Run: headless pygame with SDL's dummy video driver; simulated clock (each Clock.tick advances the game by its frame time, no real sleeping); random seed 0; keys injected as events and as key.get_pressed() state; no mouse input; restart key R tapped at the start of phases 3 and 4.
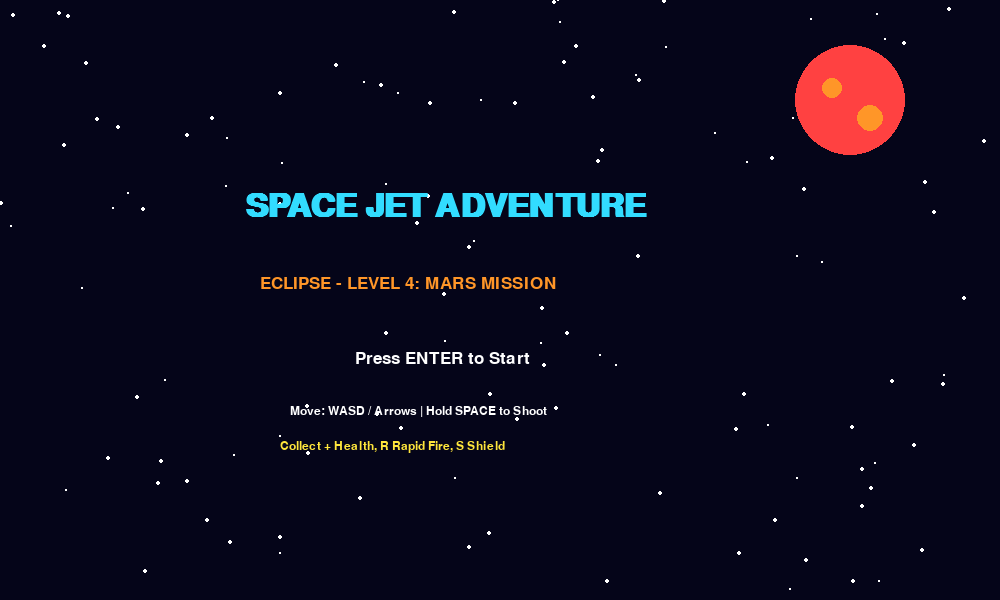
Frame 1 of 4 · flips 1–60 · no input
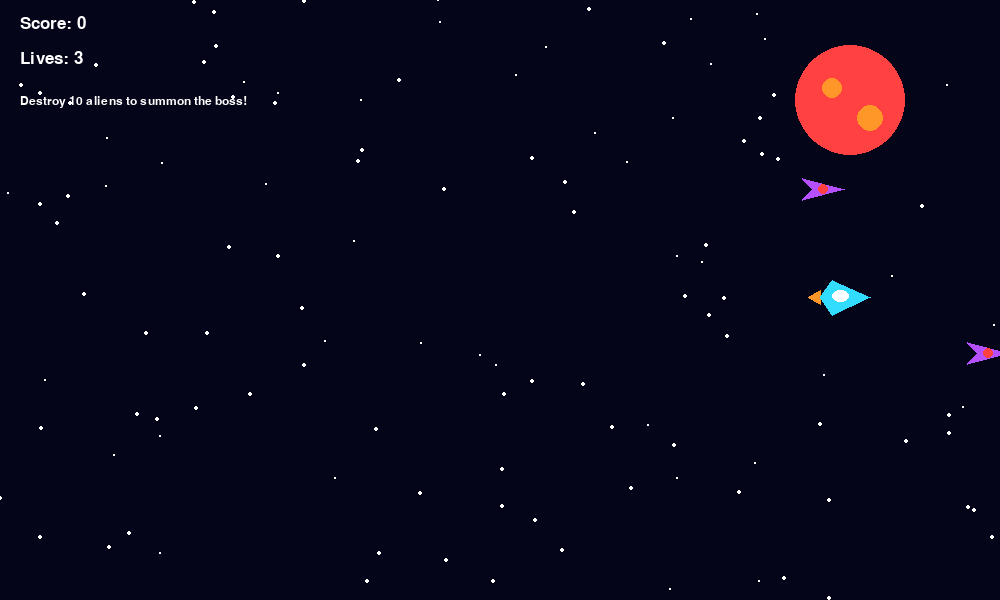
Frame 2 of 4 · flips 61–180 · tapped SPACE, RETURN · held RIGHT (→), D
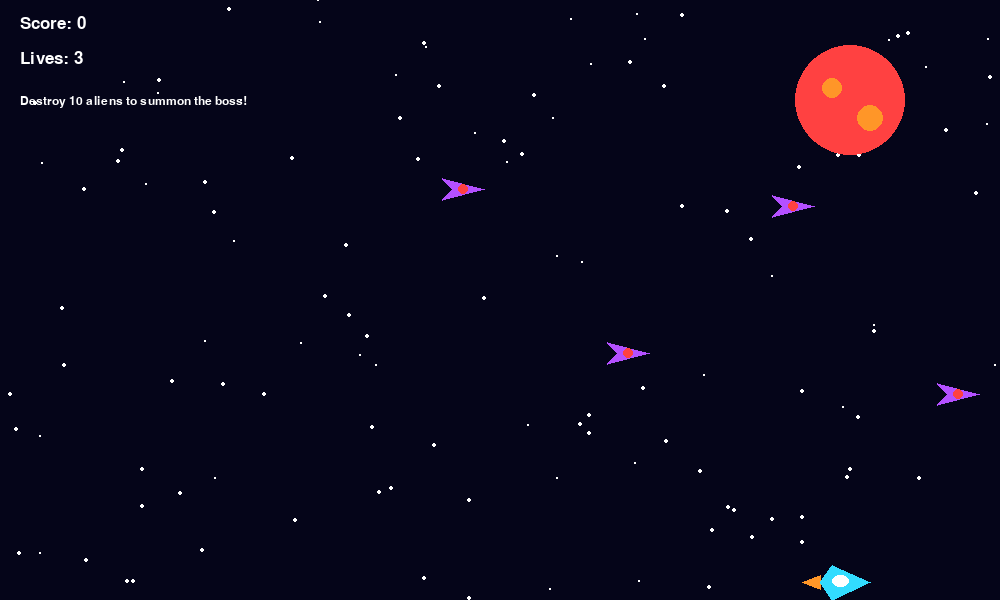
Frame 3 of 4 · flips 181–300 · tapped R · held DOWN (↓), S
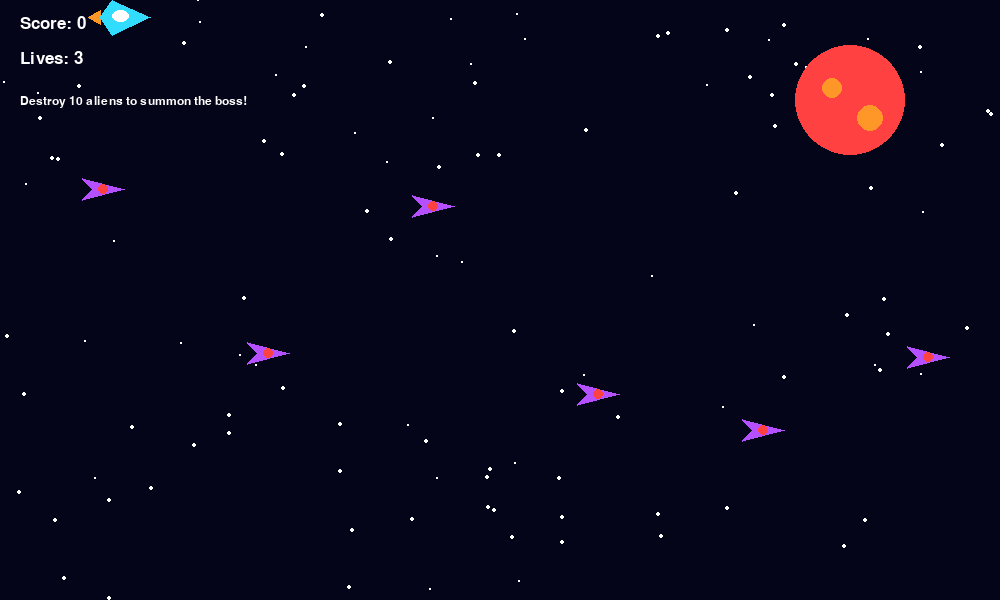
Frame 4 of 4 · flips 301–420 · tapped R · held LEFT (←), A, UP (↑), W

The pygame program that drew these frames:

import pygame
import random

pygame.init()

# Screen settings
WIDTH, HEIGHT = 1000, 600
screen = pygame.display.set_mode((WIDTH, HEIGHT))
pygame.display.set_caption("ECLIPSE - Space Jet Adventure")
clock = pygame.time.Clock()

# Colors
BLACK = (5, 5, 25)
WHITE = (255, 255, 255)
CYAN = (50, 220, 255)
RED = (255, 65, 65)
ORANGE = (255, 150, 40)
GREEN = (70, 255, 120)
PURPLE = (180, 80, 255)
YELLOW = (255, 230, 60)

# Fonts
font = pygame.font.SysFont("arial", 25)
small_font = pygame.font.SysFont("arial", 18)
big_font = pygame.font.SysFont("arial", 48, bold=True)

# Player settings
PLAYER_SPEED = 6
POWERUP_SIZE = 28
BOSS_MAX_HEALTH = 100

# Game states
MENU = "MENU"
PLAYING = "PLAYING"
BOSS = "BOSS"
GAME_OVER = "GAME_OVER"
WIN = "WIN"

state = MENU

# Background stars
stars = [
    [random.randrange(WIDTH), random.randrange(HEIGHT),
     random.choice([1, 2, 3])]
    for _ in range(120)
]

# Game objects
player = pygame.Rect(100, 280, 50, 35)
bullets = []
aliens = []
alien_bullets = []
powerups = []

# Game stats
score = 0
lives = 3
boss_health = BOSS_MAX_HEALTH

# Timers
spawn_timer = 0
boss_shot_timer = 0
invincible_timer = 0
rapid_timer = 0
shield_timer = 0
shoot_timer = 0
powerup_timer = 0

# Boss
boss = pygame.Rect(790, 230, 130, 110)
boss_direction = 1


def draw_text(text, font_obj, color, x, y):
    image = font_obj.render(text, True, color)
    screen.blit(image, (x, y))


def draw_background():
    screen.fill(BLACK)

    for star in stars:
        star[0] -= star[2]

        if star[0] < 0:
            star[0] = WIDTH
            star[1] = random.randrange(HEIGHT)

        pygame.draw.circle(
            screen, WHITE,
            (star[0], star[1]), star[2] // 2 + 1
        )

    # Mars
    pygame.draw.circle(screen, RED, (850, 100), 55)
    pygame.draw.circle(screen, ORANGE, (832, 88), 10)
    pygame.draw.circle(screen, ORANGE, (870, 118), 13)


def draw_player():
    # Engine flame
    pygame.draw.polygon(
        screen, ORANGE,
        [
            (player.left, player.centery - 7),
            (player.left - random.randint(10, 22), player.centery),
            (player.left, player.centery + 7)
        ]
    )

    # Spaceship body
    pygame.draw.polygon(
        screen, CYAN,
        [
            (player.right, player.centery),
            (player.left + 12, player.top),
            (player.left, player.centery),
            (player.left + 12, player.bottom)
        ]
    )

    # Cockpit
    pygame.draw.ellipse(
        screen, WHITE,
        (player.x + 12, player.y + 10, 17, 12)
    )

    # Shield effect
    if shield_timer > 0:
        pygame.draw.circle(
            screen, YELLOW, player.center, 32, 3
        )


def draw_alien(alien):
    pygame.draw.polygon(
        screen, PURPLE,
        [
            (alien.left, alien.top + 5),
            (alien.right, alien.centery),
            (alien.left, alien.bottom - 5),
            (alien.left + 10, alien.centery)
        ]
    )

    pygame.draw.circle(
        screen, RED, alien.center, 5
    )


def draw_boss():
    pygame.draw.ellipse(screen, PURPLE, boss)
    pygame.draw.ellipse(
        screen, RED,
        (boss.x + 25, boss.y + 25, 80, 60)
    )

    # Eyes
    pygame.draw.circle(
        screen, WHITE, (boss.x + 45, boss.y + 48), 12
    )
    pygame.draw.circle(
        screen, WHITE, (boss.x + 88, boss.y + 48), 12
    )
    pygame.draw.circle(
        screen, BLACK, (boss.x + 45, boss.y + 48), 5
    )
    pygame.draw.circle(
        screen, BLACK, (boss.x + 88, boss.y + 48), 5
    )

    # Boss health bar
    pygame.draw.rect(screen, RED, (300, 75, 400, 22))

    health_width = int(
        400 * max(0, boss_health) / BOSS_MAX_HEALTH
    )

    pygame.draw.rect(
        screen, GREEN, (300, 75, health_width, 22)
    )
    pygame.draw.rect(
        screen, WHITE, (300, 75, 400, 22), 2
    )

    draw_text("MARS BOSS", font, WHITE, 425, 40)


def draw_powerups():
    for item in powerups:
        kind = item["type"]
        rect = item["rect"]

        color = {
            "HEALTH": GREEN,
            "RAPID": YELLOW,
            "SHIELD": CYAN
        }[kind]

        pygame.draw.circle(screen, color, rect.center, 17)
        pygame.draw.circle(screen, WHITE, rect.center, 17, 2)

        symbol = {
            "HEALTH": "+",
            "RAPID": "R",
            "SHIELD": "S"
        }[kind]

        image = font.render(symbol, True, BLACK)
        screen.blit(image, image.get_rect(center=rect.center))


def reset_game():
    global player, bullets, aliens, alien_bullets, powerups
    global score, lives, boss_health, boss_direction
    global spawn_timer, boss_shot_timer, invincible_timer
    global rapid_timer, shield_timer, shoot_timer, powerup_timer
    global boss

    player = pygame.Rect(100, 280, 50, 35)

    bullets = []
    aliens = []
    alien_bullets = []
    powerups = []

    score = 0
    lives = 3
    boss_health = BOSS_MAX_HEALTH

    spawn_timer = 0
    boss_shot_timer = 0
    invincible_timer = 0
    rapid_timer = 0
    shield_timer = 0
    shoot_timer = 0
    powerup_timer = 0

    boss = pygame.Rect(790, 230, 130, 110)
    boss_direction = 1


def take_damage():
    global lives, invincible_timer

    if invincible_timer == 0 and shield_timer == 0:
        lives -= 1
        invincible_timer = 60


def spawn_powerup():
    kind = random.choice(["HEALTH", "RAPID", "SHIELD"])

    powerups.append({
        "type": kind,
        "rect": pygame.Rect(
            WIDTH,
            random.randint(70, HEIGHT - 50),
            POWERUP_SIZE,
            POWERUP_SIZE
        )
    })


running = True

while running:
    clock.tick(60)

    for event in pygame.event.get():
        if event.type == pygame.QUIT:
            running = False

        if event.type == pygame.KEYDOWN:
            if event.key == pygame.K_ESCAPE:
                running = False

            if state == MENU:
                if event.key in (pygame.K_RETURN, pygame.K_SPACE):
                    reset_game()
                    state = PLAYING

            elif state in (GAME_OVER, WIN):
                if event.key == pygame.K_r:
                    reset_game()
                    state = PLAYING

                elif event.key == pygame.K_RETURN:
                    state = MENU

    keys = pygame.key.get_pressed()

    if state in (PLAYING, BOSS):
        # Move spaceship
        if keys[pygame.K_LEFT] or keys[pygame.K_a]:
            player.x -= PLAYER_SPEED
        if keys[pygame.K_RIGHT] or keys[pygame.K_d]:
            player.x += PLAYER_SPEED
        if keys[pygame.K_UP] or keys[pygame.K_w]:
            player.y -= PLAYER_SPEED
        if keys[pygame.K_DOWN] or keys[pygame.K_s]:
            player.y += PLAYER_SPEED

        player.clamp_ip(screen.get_rect())

        # Update timers
        if invincible_timer > 0:
            invincible_timer -= 1
        if rapid_timer > 0:
            rapid_timer -= 1
        if shield_timer > 0:
            shield_timer -= 1

        # Hold SPACE to shoot
        shoot_timer += 1
        shoot_delay = 6 if rapid_timer > 0 else 15

        if keys[pygame.K_SPACE] and shoot_timer >= shoot_delay:
            bullets.append(
                pygame.Rect(
                    player.right,
                    player.centery - 3,
                    18, 6
                )
            )
            shoot_timer = 0

        # Move player bullets
        for bullet in bullets[:]:
            bullet.x += 11

            if bullet.left > WIDTH:
                bullets.remove(bullet)

        # Spawn power-ups
        powerup_timer += 1

        if powerup_timer >= 600:
            powerup_timer = 0
            spawn_powerup()

        # Move and collect power-ups
        for item in powerups[:]:
            item["rect"].x -= 3

            if item["rect"].right < 0:
                powerups.remove(item)

            elif item["rect"].colliderect(player):
                kind = item["type"]

                if kind == "HEALTH":
                    lives = min(3, lives + 1)
                elif kind == "RAPID":
                    rapid_timer = 600
                elif kind == "SHIELD":
                    shield_timer = 300

                powerups.remove(item)

        if state == PLAYING:
            spawn_timer += 1

            # Spawn small aliens
            if spawn_timer >= max(18, 55 - score // 20):
                spawn_timer = 0

                aliens.append(
                    pygame.Rect(
                        WIDTH,
                        random.randint(60, HEIGHT - 50),
                        42, 32
                    )
                )

            # Move aliens and handle collisions
            for alien in aliens[:]:
                alien.x -= 3 + score // 100

                if alien.right < 0:
                    aliens.remove(alien)

                elif alien.colliderect(player):
                    aliens.remove(alien)
                    take_damage()

            # Shoot small aliens
            for bullet in bullets[:]:
                hit_alien = None

                for alien in aliens:
                    if bullet.colliderect(alien):
                        hit_alien = alien
                        break

                if hit_alien is not None:
                    aliens.remove(hit_alien)

                    if bullet in bullets:
                        bullets.remove(bullet)

                    # Each small alien gives 10 points
                    score += 10

            # Boss appears after 10 alien defeats (100 points)
            if score >= 100:
                aliens.clear()
                alien_bullets.clear()
                state = BOSS

        elif state == BOSS:
            # Boss movement
            boss.y += 3 * boss_direction

            if boss.top <= 100:
                boss_direction = 1
            elif boss.bottom >= HEIGHT - 40:
                boss_direction = -1

            # Boss shoots
            boss_shot_timer += 1

            if boss_shot_timer >= 75:
                boss_shot_timer = 0

                alien_bullets.append(
                    pygame.Rect(
                        boss.left - 10,
                        boss.centery - 4,
                        18, 8
                    )
                )

            # Move boss projectiles
            for shot in alien_bullets[:]:
                shot.x -= 7

                if shot.right < 0:
                    alien_bullets.remove(shot)

                elif shot.colliderect(player):
                    alien_bullets.remove(shot)
                    take_damage()

            # Player bullets damage boss
            for bullet in bullets[:]:
                if bullet.colliderect(boss):
                    bullets.remove(bullet)
                    boss_health -= 5

            if boss_health <= 0:
                boss_health = 0
                state = WIN

        if lives <= 0:
            state = GAME_OVER

    # Draw everything
    draw_background()

    if state == MENU:
        draw_text(
            "SPACE JET ADVENTURE",
            big_font, CYAN, 245, 190
        )
        draw_text(
            "ECLIPSE - LEVEL 4: MARS MISSION",
            font, ORANGE, 260, 275
        )
        draw_text(
            "Press ENTER to Start",
            font, WHITE, 355, 350
        )
        draw_text(
            "Move: WASD / Arrows | Hold SPACE to Shoot",
            small_font, WHITE, 290, 405
        )
        draw_text(
            "Collect + Health, R Rapid Fire, S Shield",
            small_font, YELLOW, 280, 440
        )

    elif state in (PLAYING, BOSS):
        # Blink after damage
        if invincible_timer == 0 or invincible_timer // 6 % 2 == 0:
            draw_player()

        for bullet in bullets:
            pygame.draw.rect(screen, GREEN, bullet)

        for alien in aliens:
            draw_alien(alien)

        for shot in alien_bullets:
            pygame.draw.rect(screen, RED, shot)

        draw_powerups()

        draw_text(f"Score: {score}", font, WHITE, 20, 15)
        draw_text(f"Lives: {lives}", font, WHITE, 20, 50)

        if rapid_timer > 0:
            draw_text("RAPID FIRE!", small_font, YELLOW, 20, 125)

        if shield_timer > 0:
            draw_text("SHIELD ACTIVE!", small_font, CYAN, 20, 150)

        if state == PLAYING:
            draw_text(
                "Destroy 10 aliens to summon the boss!",
                small_font, WHITE, 20, 95
            )
        else:
            draw_boss()
            draw_text(
                "Defeat the Mars boss!",
                small_font, WHITE, 20, 95
            )

    elif state == GAME_OVER:
        draw_text("MISSION FAILED", big_font, RED, 320, 220)
        draw_text(
            f"Final Score: {score}",
            font, WHITE, 400, 300
        )
        draw_text(
            "Press R to Retry or ENTER for Menu",
            small_font, WHITE, 320, 370
        )

    elif state == WIN:
        draw_text("BOSS DEFEATED!", big_font, GREEN, 310, 200)
        draw_text("LEVEL 4 COMPLETE!", big_font, CYAN, 285, 275)
        draw_text(
            f"Final Score: {score}",
            font, WHITE, 410, 350
        )
        draw_text(
            "Press R to Play Again or ENTER for Menu",
            small_font, WHITE, 300, 410
        )

    pygame.display.flip()

pygame.quit()
